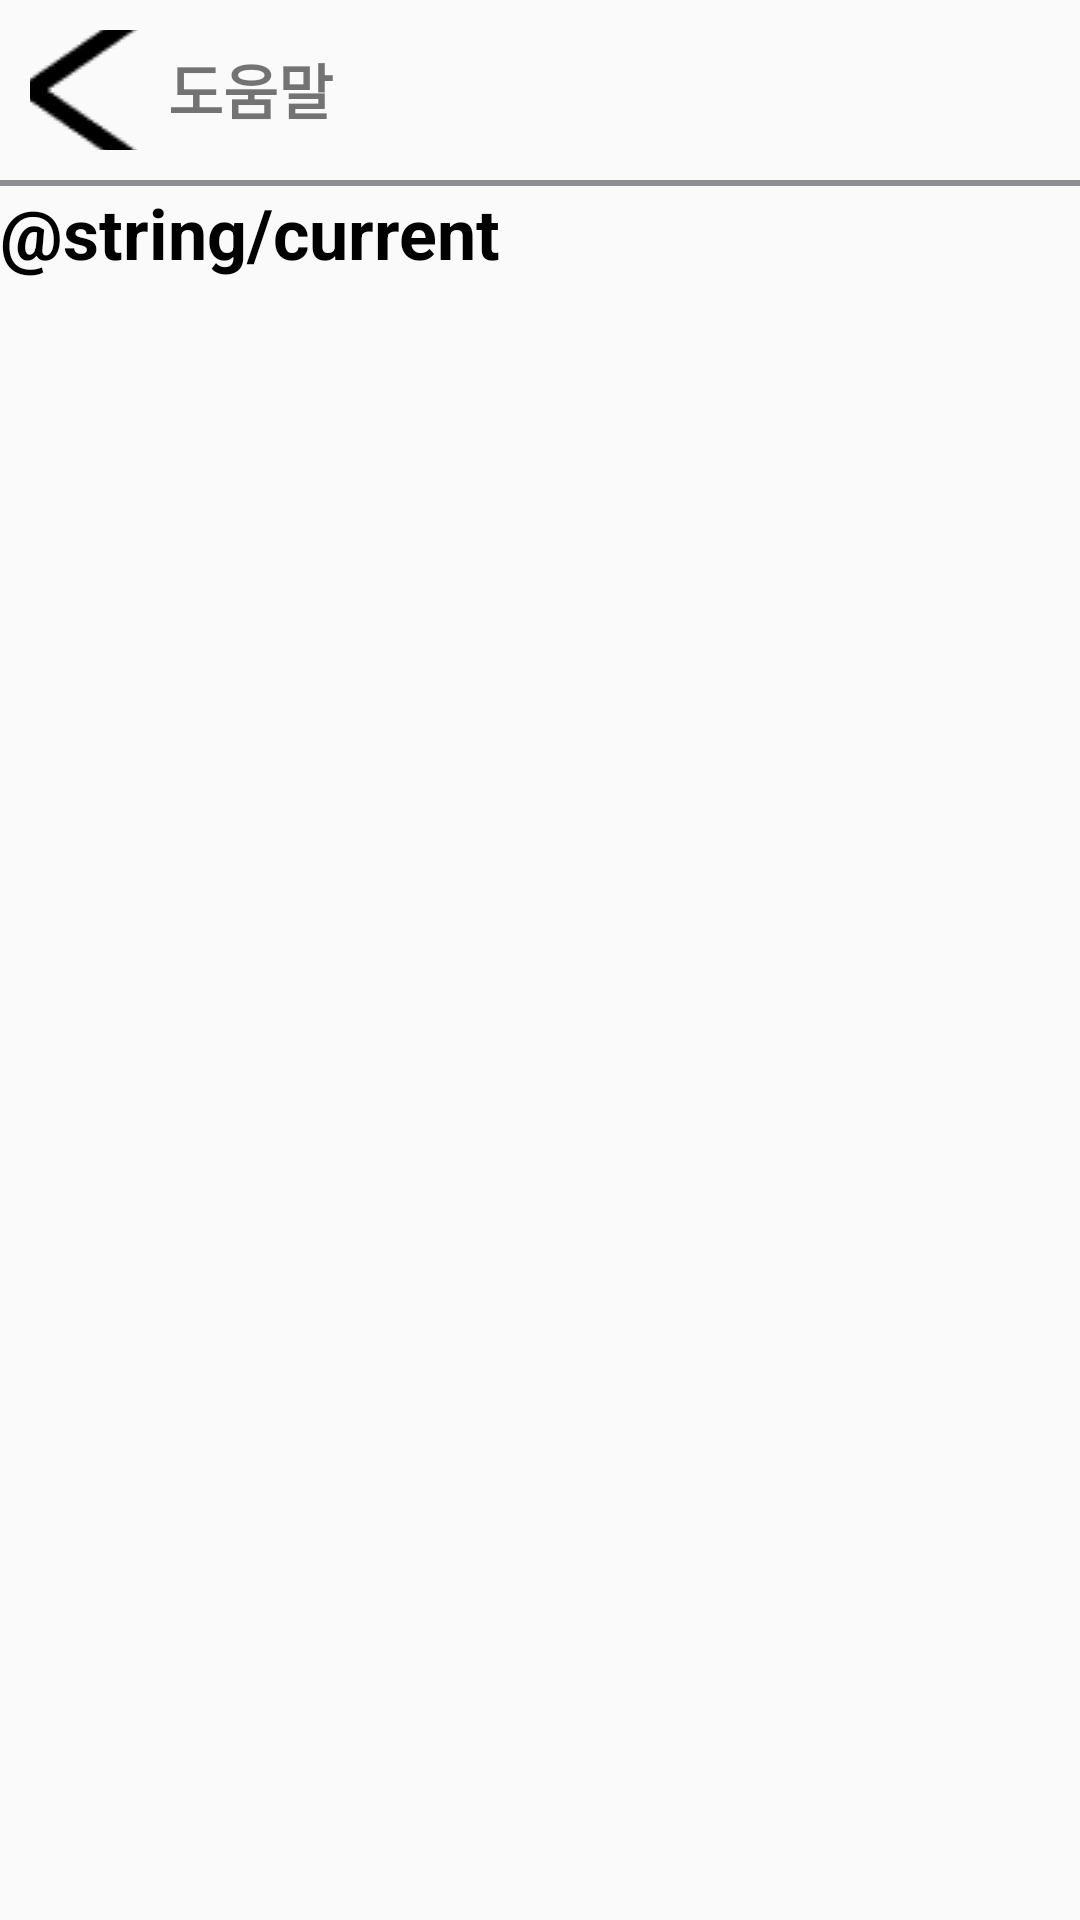

Android layout source for this screen:
<!-- AndroidManifest.xml: application theme Theme.AppCompat.DayNight.NoActionBar -->
<!-- res/layout/activity_change_mate.xml -->
<?xml version="1.0" encoding="utf-8"?>
<LinearLayout xmlns:android="http://schemas.android.com/apk/res/android"
    xmlns:app="http://schemas.android.com/apk/res-auto"
    xmlns:tools="http://schemas.android.com/tools"
    android:layout_width="match_parent"
    android:layout_height="match_parent"
    android:orientation="vertical"
    tools:context=".ChangeMate">
    <LinearLayout
        android:layout_width="match_parent"
        android:layout_height="60dp"
        android:orientation="horizontal"
        app:layout_constraintEnd_toEndOf="parent"
        app:layout_constraintStart_toStartOf="parent">

        <ImageButton
            android:id="@+id/back"
            android:layout_width="36dp"
            android:layout_height="wrap_content"
            android:layout_margin="10dp"
            android:background="@android:color/transparent"
            android:src="@drawable/back"
            tools:ignore="SpeakableTextPresentCheck"></ImageButton>

        <TextView
            android:layout_width="match_parent"
            android:layout_height="match_parent"
            android:gravity="left"
            android:paddingVertical="15dp"
            android:text="@string/helper"
            android:textSize="20dp"
            android:textStyle="bold" />

    </LinearLayout>

    <View
        android:layout_width="match_parent"
        android:layout_height="2dp"
        android:background="@color/grey" />

    <androidx.constraintlayout.widget.ConstraintLayout
        android:layout_width="match_parent"
        android:layout_height="wrap_content">

        <TextView
            android:layout_width="wrap_content"
            android:layout_height="wrap_content"
            android:layout_marginStart="16dp"
            android:text="@string/current"
            android:textColor="@color/black"
            android:textSize="4mm"
            android:textStyle="bold"></TextView>

    </androidx.constraintlayout.widget.ConstraintLayout>

</LinearLayout>
<!-- resources referenced by this layout -->
<resources>
  <color name="black">#FF000000</color>
  <color name="grey">#8E8E93</color>
  <!-- drawable back: png bitmap (drawable, 528 bytes) -->
  <string name="helper">도움말</string>
</resources>
